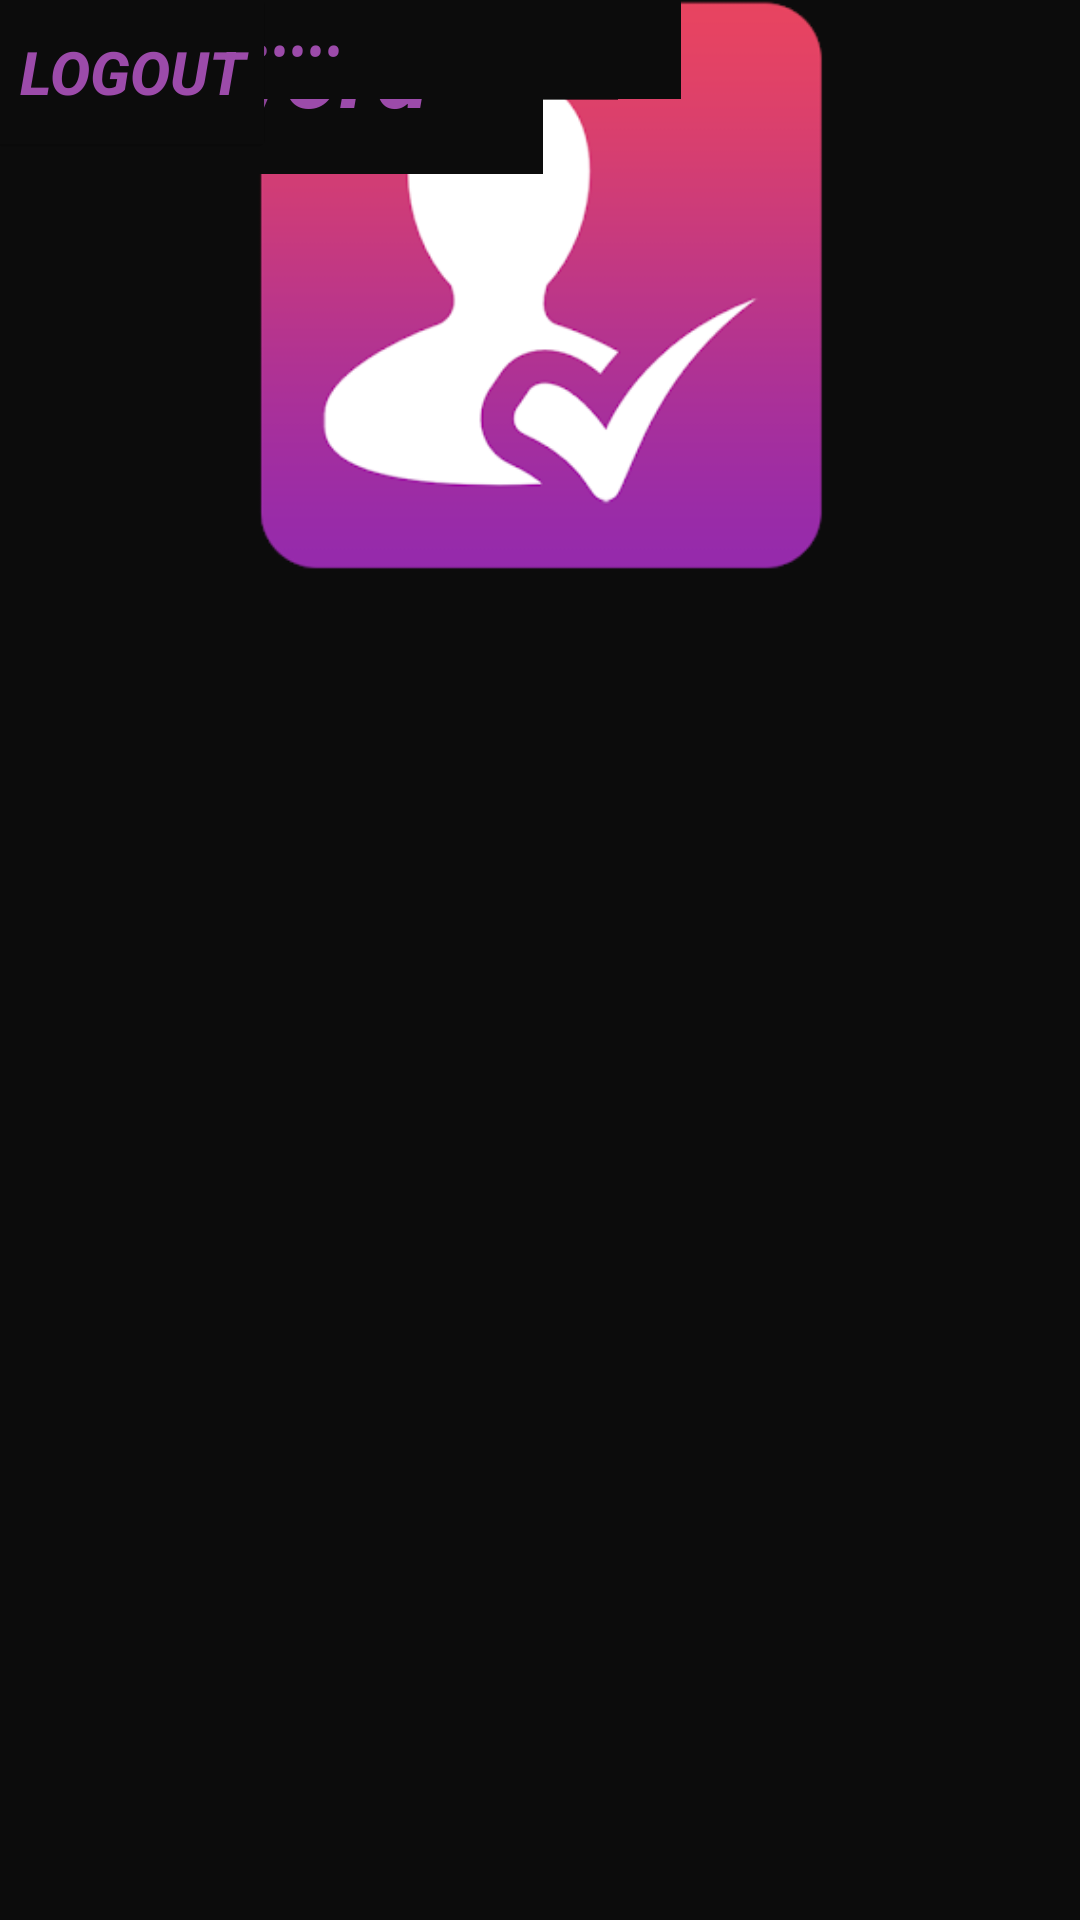

Layout XML and referenced resources for this Android screen:
<!-- AndroidManifest.xml: application theme Theme.IMDb -->
<!-- res/layout/activity_myaccount.xml -->
<?xml version="1.0" encoding="utf-8"?>
<androidx.constraintlayout.widget.ConstraintLayout xmlns:android="http://schemas.android.com/apk/res/android"
    xmlns:app="http://schemas.android.com/apk/res-auto"
    xmlns:tools="http://schemas.android.com/tools"
    android:layout_width="match_parent"
    android:layout_height="match_parent"
    android:background="#0C0C0C"
    android:textAlignment="center"
    tools:context=".myaccount">

    <ImageView
        android:id="@+id/ig_account2"
        android:layout_width="203dp"
        android:layout_height="190dp"
        android:layout_marginStart="78dp"
        android:layout_marginEnd="78dp"
        app:layout_constraintEnd_toEndOf="parent"
        app:layout_constraintStart_toStartOf="parent"
        app:srcCompat="@drawable/account2"
        tools:layout_editor_absoluteY="51dp" />

    <TextView
        android:id="@+id/tv_username2"
        android:layout_width="161dp"
        android:layout_height="43dp"
        android:background="#0C0C0C"
        android:text="username"
        android:textColor="#9C4BAA"
        android:textColorHighlight="#0C0C0C"
        android:textSize="34sp"
        android:textStyle="bold|italic"
        app:autoSizeMaxTextSize="100sp"
        app:autoSizeTextType="none"
        tools:layout_editor_absoluteX="16dp"
        tools:layout_editor_absoluteY="272dp" />

    <EditText
        android:id="@+id/etd_username2"
        android:layout_width="wrap_content"
        android:layout_height="wrap_content"
        android:ems="10"
        android:inputType="textPersonName"
        android:text="Entre your username"
        android:textColor="#9C4BAA"
        android:textColorHighlight="#0C0C0C"
        android:textStyle="italic"
        tools:layout_editor_absoluteX="102dp"
        tools:layout_editor_absoluteY="307dp" />

    <TextView
        android:id="@+id/tv_password"
        android:layout_width="181dp"
        android:layout_height="58dp"
        android:background="#0C0C0C"
        android:text="password"
        android:textColor="#9C4BAA"
        android:textSize="34sp"
        android:textStyle="bold|italic"
        tools:layout_editor_absoluteX="16dp"
        tools:layout_editor_absoluteY="352dp" />

    <EditText
        android:id="@+id/edt_password"
        android:layout_width="227dp"
        android:layout_height="33dp"
        android:background="#0C0C0C"
        android:ems="10"
        android:inputType="textPassword"
        android:text="Entre your password"
        android:textColor="#9C4BAA"
        android:textStyle="italic"
        tools:layout_editor_absoluteX="102dp"
        tools:layout_editor_absoluteY="393dp" />

    <Button
        android:id="@+id/btn_save"
        android:layout_width="wrap_content"
        android:layout_height="wrap_content"
        android:background="#0C0C0C"
        android:text="SAVE"
        android:textColor="#9C4BAA"
        android:textSize="20sp"
        android:textStyle="bold|italic"
        app:backgroundTint="#0C0C0C"
        tools:layout_editor_absoluteX="138dp"
        tools:layout_editor_absoluteY="480dp" />

    <Button
        android:id="@+id/btn_logout"
        android:layout_width="wrap_content"
        android:layout_height="wrap_content"
        android:background="#0C0C0C"
        android:text="Logout"
        android:textColor="#9C4BAA"
        android:textSize="20sp"
        android:textStyle="bold|italic"
        app:backgroundTint="#0C0C0C"
        tools:layout_editor_absoluteX="226dp"
        tools:layout_editor_absoluteY="576dp" />

    <ImageButton
        android:id="@+id/ig_back"
        android:layout_width="wrap_content"
        android:layout_height="wrap_content"
        android:background="#0C0C0C"
        app:srcCompat="@drawable/arrow2"
        tools:layout_editor_absoluteX="284dp"
        tools:layout_editor_absoluteY="16dp" />

</androidx.constraintlayout.widget.ConstraintLayout>
<!-- resources referenced by this layout -->
<resources>
  <!-- drawable account2: webp bitmap (drawable-v24, 12700 bytes) -->
  <!-- drawable arrow2: png bitmap (drawable-v24, 1972 bytes) -->
  <style name="Theme.IMDb" parent="Theme.MaterialComponents.DayNight.DarkActionBar">
          
          <item name="colorPrimary">@color/purple_500</item>
          <item name="colorPrimaryVariant">@color/purple_700</item>
          <item name="colorOnPrimary">@color/white</item>
          
          <item name="colorSecondary">@color/teal_200</item>
          <item name="colorSecondaryVariant">@color/teal_700</item>
          <item name="colorOnSecondary">@color/black</item>
          
          <item name="android:statusBarColor" tools:targetApi="l">?attr/colorPrimaryVariant</item>
          
      </style>
  <!-- not gathered from this repository: default colours our renderer supplied (Android Studio template values) -->
  <color name="purple_500">#FF6200EE</color>
  <color name="purple_700">#FF3700B3</color>
  <color name="teal_200">#FF03DAC5</color>
  <color name="teal_700">#FF018786</color>
  <color name="black">#FF000000</color>
  <color name="white">#FFFFFFFF</color>
</resources>
